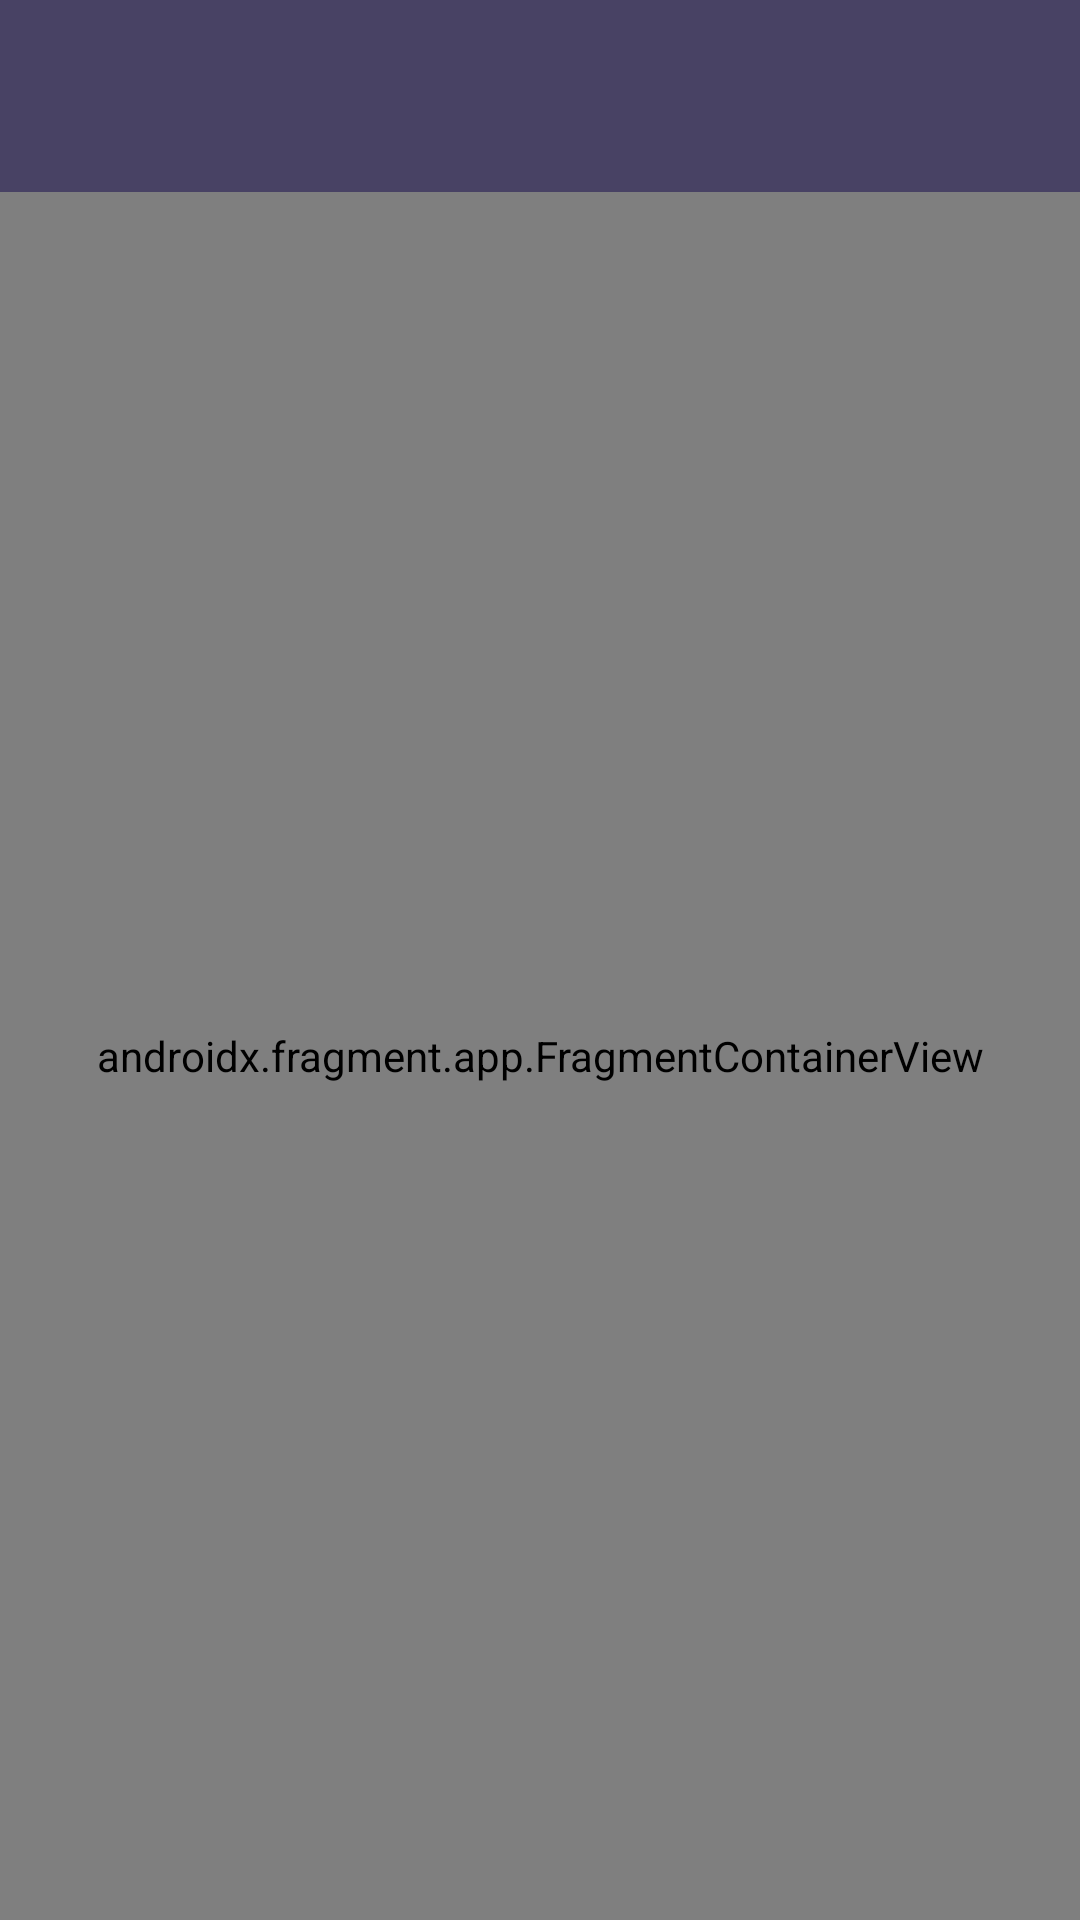

Android layout source for this screen:
<!-- AndroidManifest.xml: application theme Theme.Astsm -->
<!-- res/layout/activity_main.xml -->
<?xml version="1.0" encoding="utf-8"?>
<androidx.constraintlayout.widget.ConstraintLayout xmlns:android="http://schemas.android.com/apk/res/android"
    xmlns:app="http://schemas.android.com/apk/res-auto"
    xmlns:tools="http://schemas.android.com/tools"
    android:id="@+id/main"
    android:layout_width="match_parent"
    android:layout_height="match_parent"
    tools:context=".MainActivity">

    <androidx.appcompat.widget.Toolbar
        android:id="@+id/toolbar"
        android:layout_width="0dp"
        android:layout_height="?attr/actionBarSize"
        android:background="@color/material_dynamic_tertiary30"
        app:layout_constraintEnd_toEndOf="parent"
        app:layout_constraintStart_toStartOf="parent"
        app:layout_constraintTop_toTopOf="parent"
        app:title="@string/toolbar_title" />

    <androidx.fragment.app.FragmentContainerView
        android:id="@+id/nav_host_container"
        android:name="androidx.navigation.fragment.NavHostFragment"
        android:layout_width="0dp"
        android:layout_height="0dp"
        app:defaultNavHost="true"
        app:navGraph="@navigation/nav_graph"
        app:layout_constraintTop_toBottomOf="@id/toolbar"
        app:layout_constraintBottom_toBottomOf="parent"
        app:layout_constraintStart_toStartOf="parent"
        app:layout_constraintEnd_toEndOf="parent" />

</androidx.constraintlayout.widget.ConstraintLayout>
<!-- resources referenced by this layout -->
<resources>
  <string name="toolbar_title" />
  <style name="Theme.Astsm" parent="Base.Theme.Astsm" />
  <style name="Base.Theme.Astsm" parent="Theme.Material3.DayNight.NoActionBar">
          
          
      </style>
</resources>
